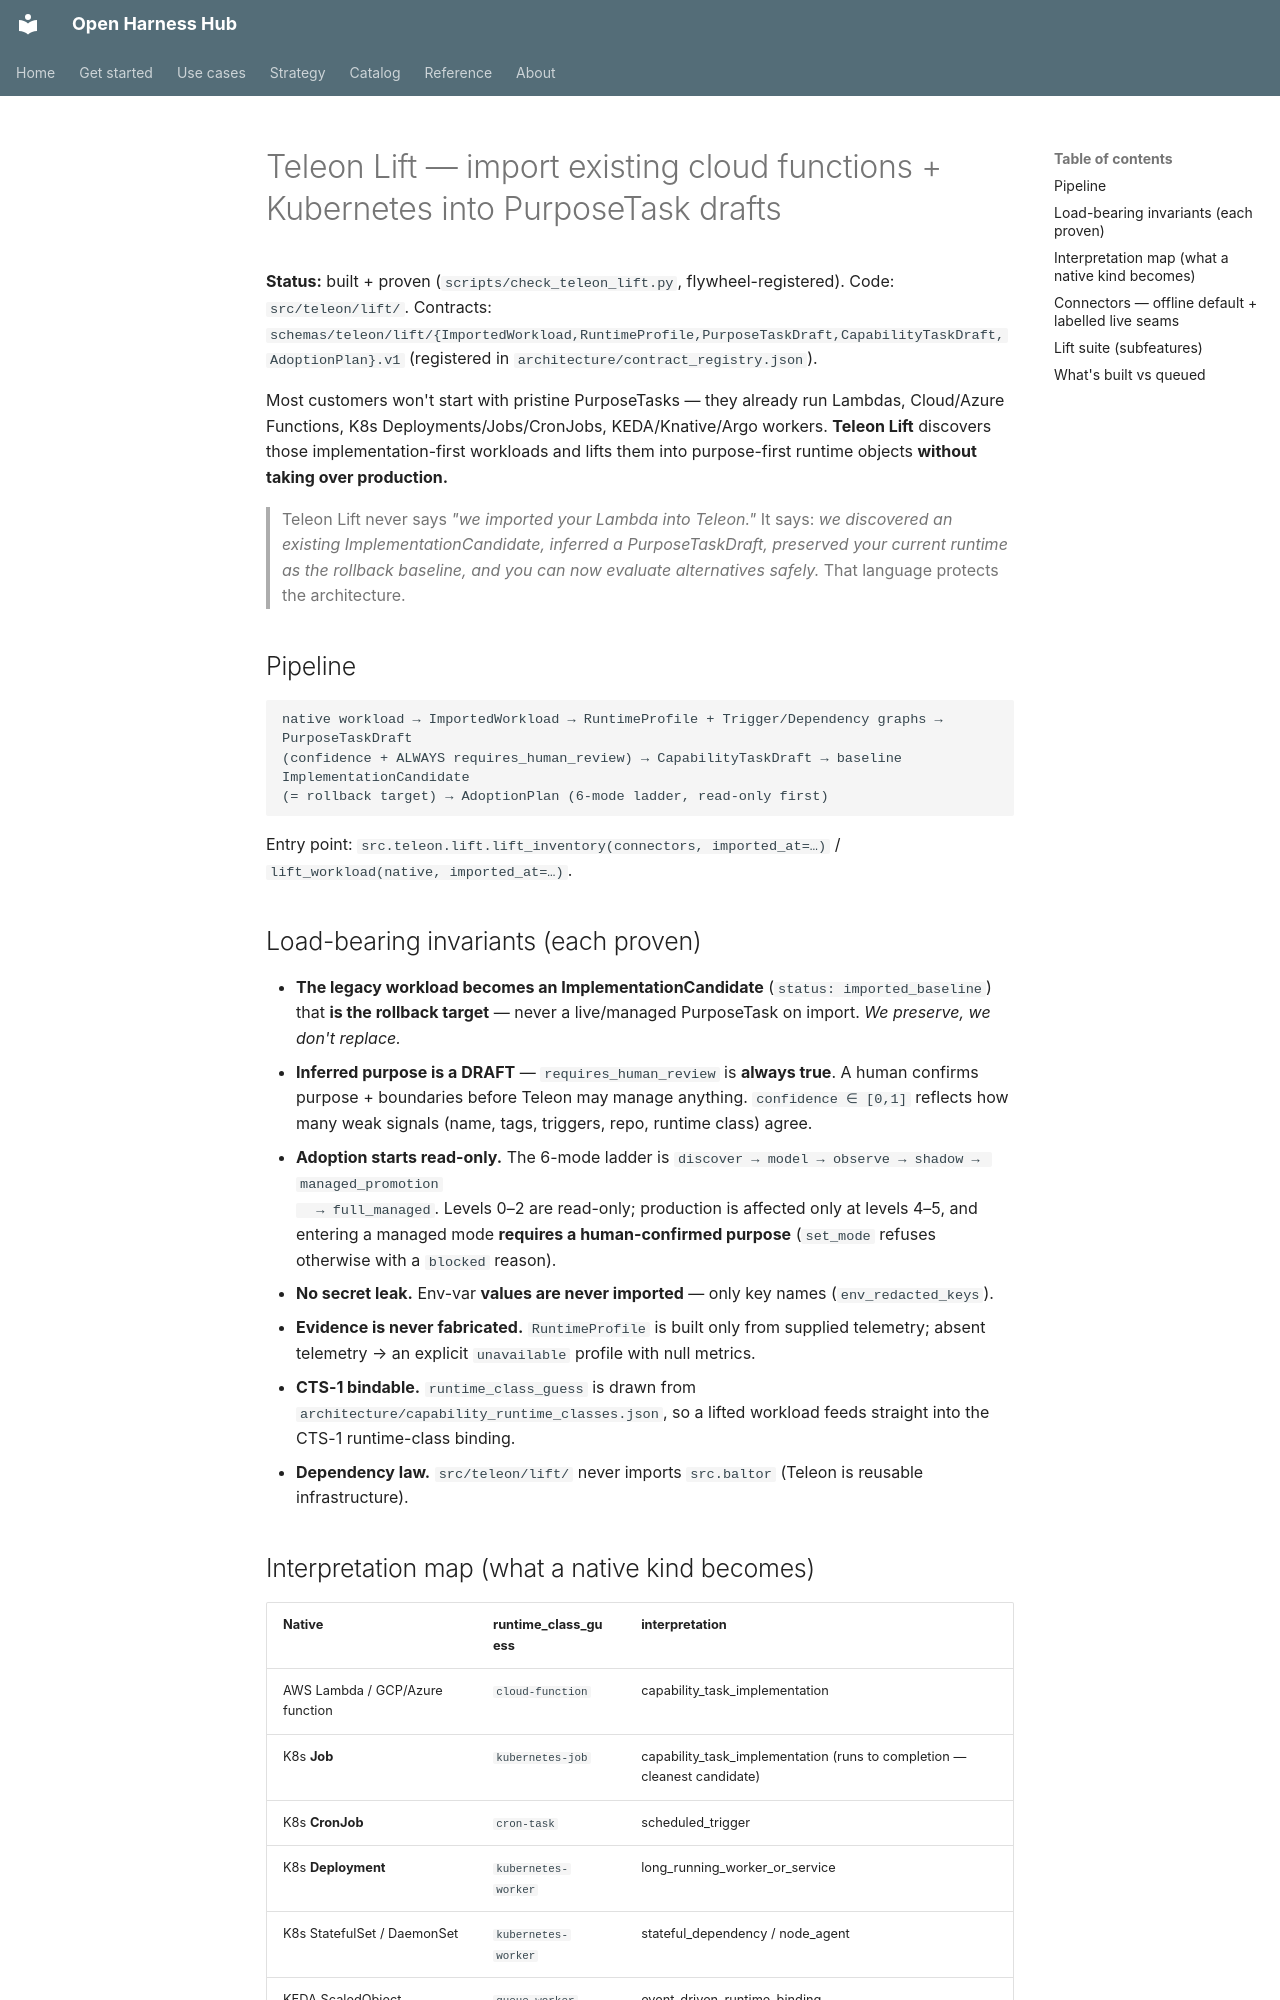

repository: Amarel-Taylor-Scott/open-harness-hub · page: architecture/teleon-lift/index.html · generator: mkdocs

# Teleon Lift — import existing cloud functions + Kubernetes into PurposeTask drafts

**Status:** built + proven (`scripts/check_teleon_lift.py`, flywheel-registered). Code: `src/teleon/lift/`.
Contracts: `schemas/teleon/lift/{ImportedWorkload,RuntimeProfile,PurposeTaskDraft,CapabilityTaskDraft,
AdoptionPlan}.v1` (registered in `architecture/contract_registry.json`).

Most customers won't start with pristine PurposeTasks — they already run Lambdas, Cloud/Azure Functions, K8s
Deployments/Jobs/CronJobs, KEDA/Knative/Argo workers. **Teleon Lift** discovers those implementation-first
workloads and lifts them into purpose-first runtime objects **without taking over production.**

> Teleon Lift never says *"we imported your Lambda into Teleon."* It says: *we discovered an existing
> ImplementationCandidate, inferred a PurposeTaskDraft, preserved your current runtime as the rollback baseline,
> and you can now evaluate alternatives safely.* That language protects the architecture.

## Pipeline
```
native workload → ImportedWorkload → RuntimeProfile + Trigger/Dependency graphs → PurposeTaskDraft
(confidence + ALWAYS requires_human_review) → CapabilityTaskDraft → baseline ImplementationCandidate
(= rollback target) → AdoptionPlan (6-mode ladder, read-only first)
```
Entry point: `src.teleon.lift.lift_inventory(connectors, imported_at=…)` / `lift_workload(native, imported_at=…)`.

## Load-bearing invariants (each proven)
- **The legacy workload becomes an ImplementationCandidate** (`status: imported_baseline`) that **is the
  rollback target** — never a live/managed PurposeTask on import. *We preserve, we don't replace.*
- **Inferred purpose is a DRAFT** — `requires_human_review` is **always true**. A human confirms purpose +
  boundaries before Teleon may manage anything. `confidence ∈ [0,1]` reflects how many weak signals (name,
  tags, triggers, repo, runtime class) agree.
- **Adoption starts read-only.** The 6-mode ladder is `discover → model → observe → shadow → managed_promotion
  → full_managed`. Levels 0–2 are read-only; production is affected only at levels 4–5, and entering a managed
  mode **requires a human-confirmed purpose** (`set_mode` refuses otherwise with a `blocked` reason).
- **No secret leak.** Env-var **values are never imported** — only key names (`env_redacted_keys`).
- **Evidence is never fabricated.** `RuntimeProfile` is built only from supplied telemetry; absent telemetry →
  an explicit `unavailable` profile with null metrics.
- **CTS-1 bindable.** `runtime_class_guess` is drawn from `architecture/capability_runtime_classes.json`, so a
  lifted workload feeds straight into the CTS-1 runtime-class binding.
- **Dependency law.** `src/teleon/lift/` never imports `src.baltor` (Teleon is reusable infrastructure).

## Interpretation map (what a native kind becomes)
| Native | runtime_class_guess | interpretation |
|---|---|---|
| AWS Lambda / GCP/Azure function | `cloud-function` | capability_task_implementation |
| K8s **Job** | `kubernetes-job` | capability_task_implementation (runs to completion — cleanest candidate) |
| K8s **CronJob** | `cron-task` | scheduled_trigger |
| K8s **Deployment** | `kubernetes-worker` | long_running_worker_or_service |
| K8s StatefulSet / DaemonSet | `kubernetes-worker` | stateful_dependency / node_agent |
| KEDA ScaledObject | `queue-worker` | event_driven_runtime_binding |
| Argo/durable Workflow | `durable-workflow` | workflow_implementation_candidate |
| Service / Ingress | — | trigger_or_interface_hint |
